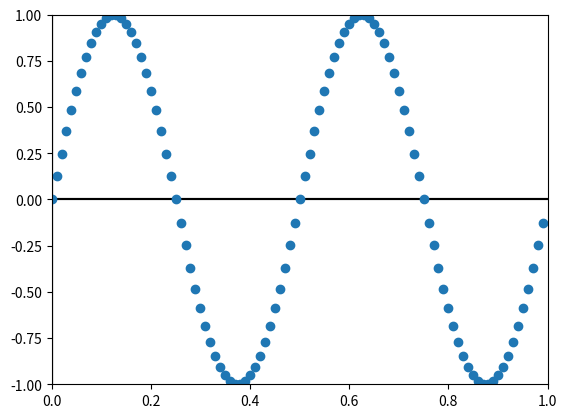

Write the Python code that produced this figure.
# -*- noplot -*-

"""
This example shows how to use matplotlib to provide a data cursor.  It
uses matplotlib to draw the cursor and may be a slow since this
requires redrawing the figure with every mouse move.

Faster cursoring is possible using native GUI drawing, as in
wxcursor_demo.py.

The mpldatacursor and mplcursors third-party packages can be used to achieve a
similar effect.  See
    https://github.com/joferkington/mpldatacursor
    https://github.com/anntzer/mplcursors
"""
from __future__ import print_function
import matplotlib.pyplot as plt
import numpy as np


class Cursor(object):
    def __init__(self, ax):
        self.ax = ax
        self.lx = ax.axhline(color='k')  # the horiz line
        self.ly = ax.axvline(color='k')  # the vert line

        # text location in axes coords
        self.txt = ax.text(0.7, 0.9, '', transform=ax.transAxes)

    def mouse_move(self, event):
        if not event.inaxes:
            return

        x, y = event.xdata, event.ydata
        # update the line positions
        self.lx.set_ydata(y)
        self.ly.set_xdata(x)

        self.txt.set_text('x=%1.2f, y=%1.2f' % (x, y))
        plt.draw()


class SnaptoCursor(object):
    """
    Like Cursor but the crosshair snaps to the nearest x,y point
    For simplicity, I'm assuming x is sorted
    """

    def __init__(self, ax, x, y):
        self.ax = ax
        self.lx = ax.axhline(color='k')  # the horiz line
        self.ly = ax.axvline(color='k')  # the vert line
        self.x = x
        self.y = y
        # text location in axes coords
        self.txt = ax.text(0.7, 0.9, '', transform=ax.transAxes)

    def mouse_move(self, event):

        if not event.inaxes:
            return

        x, y = event.xdata, event.ydata

        indx = np.searchsorted(self.x, [x])[0]
        x = self.x[indx]
        y = self.y[indx]
        # update the line positions
        self.lx.set_ydata(y)
        self.ly.set_xdata(x)

        self.txt.set_text('x=%1.2f, y=%1.2f' % (x, y))
        print('x=%1.2f, y=%1.2f' % (x, y))
        plt.draw()

t = np.arange(0.0, 1.0, 0.01)
s = np.sin(2*2*np.pi*t)
fig, ax = plt.subplots()

cursor = Cursor(ax)
cursor = SnaptoCursor(ax, t, s)
plt.connect('motion_notify_event', cursor.mouse_move)

ax.plot(t, s, 'o')
plt.axis([0, 1, -1, 1])
plt.show()
